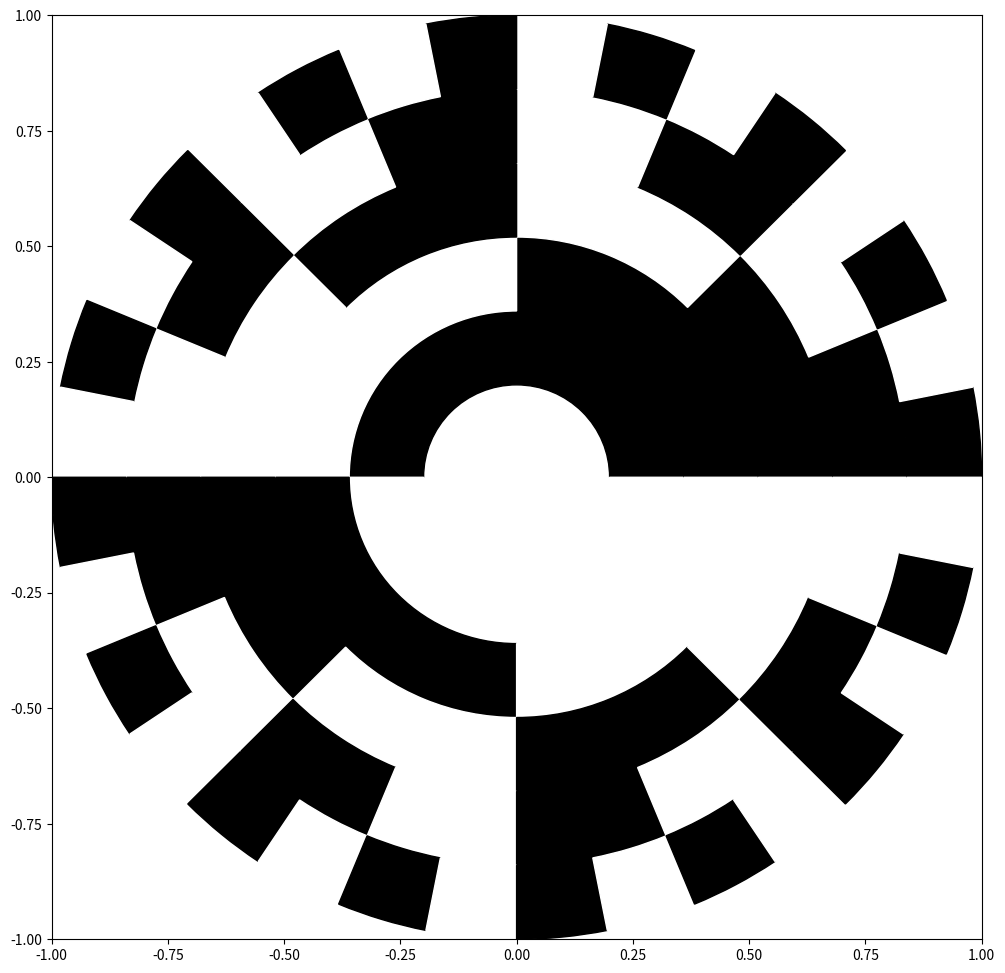

The matplotlib source for this figure:
import matplotlib.pyplot as plt
from matplotlib.collections import PatchCollection
from matplotlib.patches import Wedge


class ThetaProvider:
    def __init__(self, n):
        self.divisor = 2 ** n
        self.theta1 = 0
        self.theta2 = 0
        self.remainder = 360

    def nextSector(self):
        self.theta1 = self.theta2
        delta = self.remainder / self.divisor
        self.remainder -= delta
        self.theta2 += delta
        self.divisor -= 1
        return self.theta1, self.theta2, self.divisor > 0


class RingProvider:
    def __init__(self, n):
        self.n = n
        self.i = 0
        self.tp = None

    def nextRing(self):
        if self.tp == None:
            self.i += 1
            self.tp = ThetaProvider(self.i)
        theta1, theta2, hasNext = self.tp.nextSector();
        if not hasNext:
            self.tp = None
        return self.i, theta1, theta2, (hasNext | (self.i < self.n));


class WedgeProvider:
    def __init__(self, n, inner, outer):
        self.n = n
        self.inner = inner
        self.rp = None
        self.width = (outer - self.inner) / n
        self.count = 0

    def nextWedge(self):
        if self.rp == None:
            self.rp = RingProvider(self.n)

        i, theta1, theta2, next = self.rp.nextRing()

        if not self.count % 2:
            col = '0'
        else:
            col = '1'
        self.count += 1

        r = self.inner + self.width * i

        print(r, theta1, theta2, self.width, col)
        return Wedge((0,0), r, theta1, theta2, width=self.width, color=col), next



# Test1
# next = True
# rp = RingProvider(5)
# while (next):
#     i, theta1, theta2, next = rp.nextRing()
#     print(i, theta1, theta2, next)

# Test2
# fig = plt.figure(figsize=(12, 12), dpi=80)
# ax = fig.add_subplot(111)
# ax.set_xlim(-1,1)
# ax.set_ylim(-1,1)
#
# ax.add_patch(Wedge((0, 0), 1, 0, 360, width=0.1, color='0'))
# ax.add_patch(Wedge((0, 0), 0.9, 0, 360, width=0.1, color='0.2'))
#
# plt.show()

fig = plt.figure(figsize=(12, 12), dpi=80)
ax = fig.add_subplot(111)
ax.set_xlim(-1,1)
ax.set_ylim(-1,1)

next = True
wp = WedgeProvider(5, 0.2, 1.0)
while (next):
     wedge, next = wp.nextWedge()
     ax.add_patch(wedge)

plt.show()

